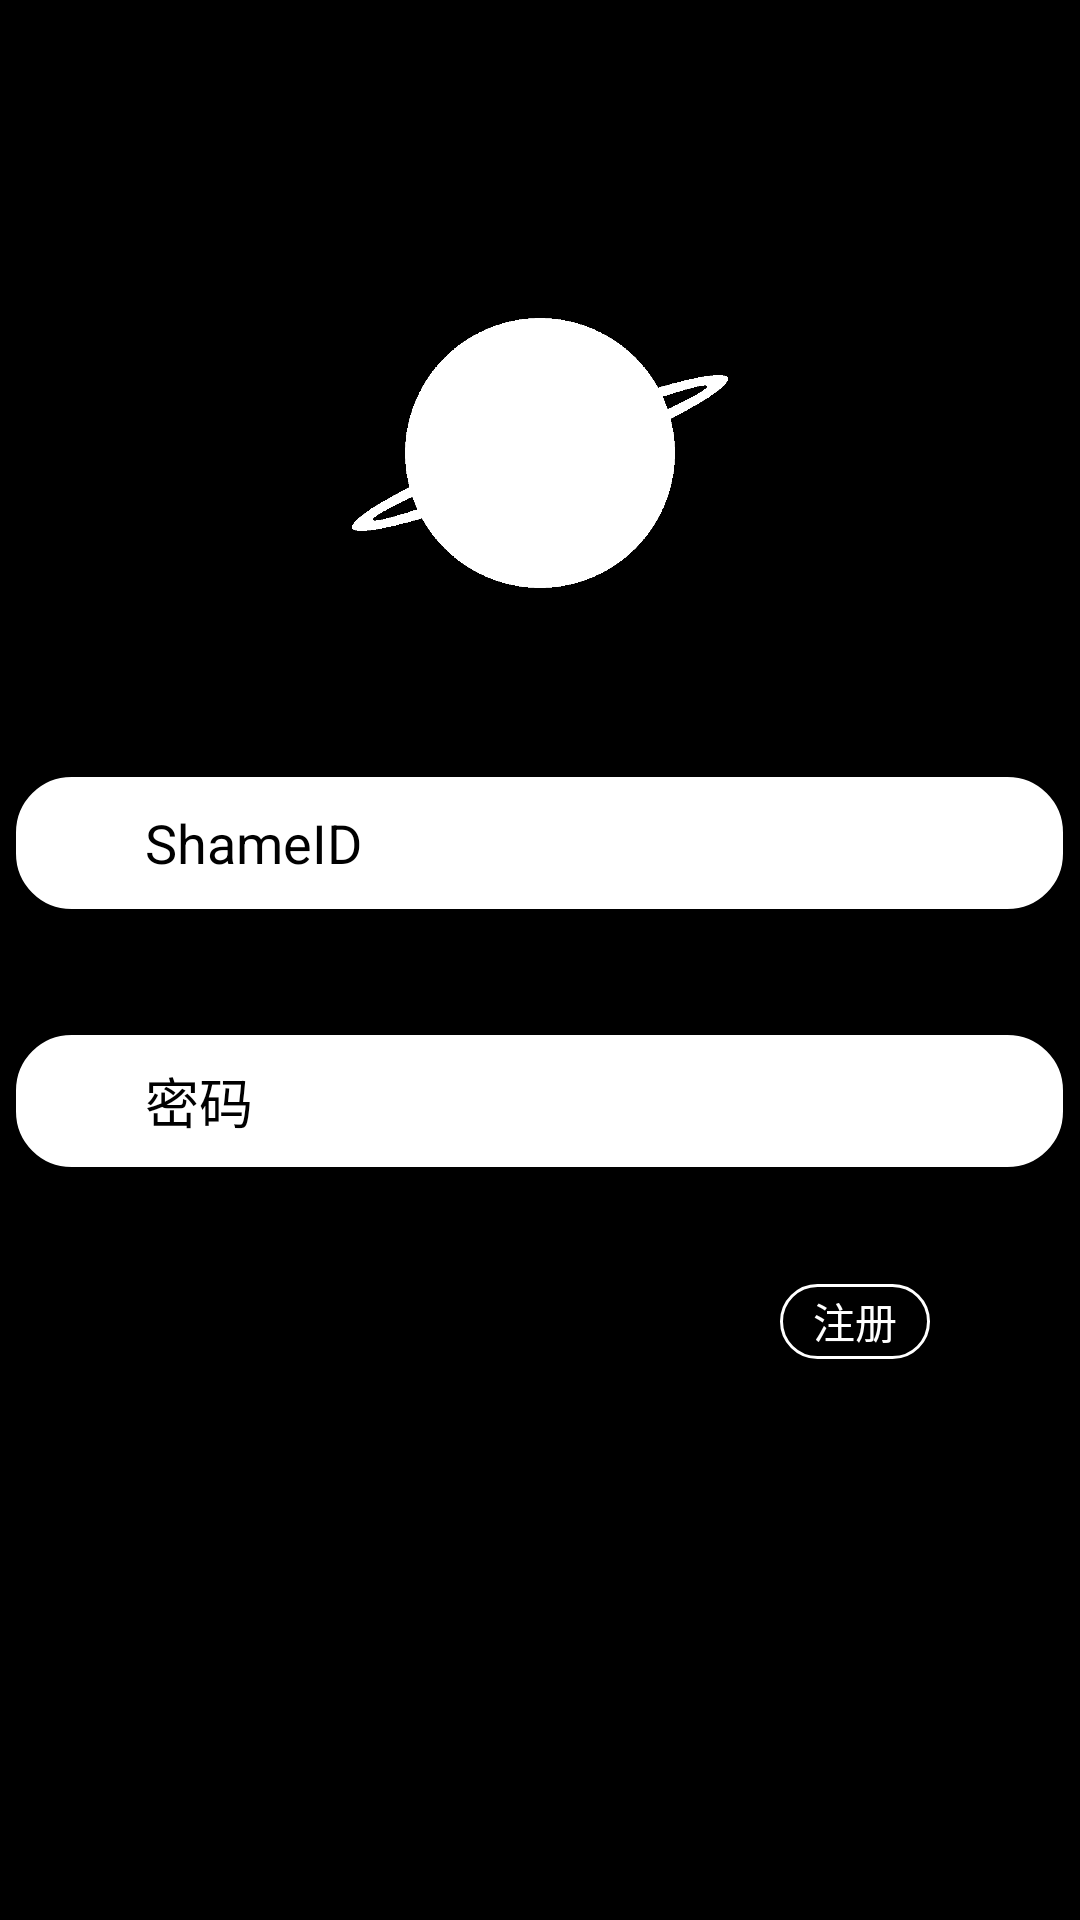

Write the Android layout XML for this screen, with the resource values it uses.
<!-- AndroidManifest.xml: application theme AppTheme -->
<!-- res/layout/activity_login.xml -->
<?xml version="1.0" encoding="utf-8"?>
<androidx.appcompat.widget.LinearLayoutCompat xmlns:android="http://schemas.android.com/apk/res/android"
    xmlns:app="http://schemas.android.com/apk/res-auto"
    xmlns:tools="http://schemas.android.com/tools"
    android:layout_width="match_parent"
    android:layout_height="match_parent"
    android:background="@color/colorPrimary"
    android:orientation="vertical">

    <ImageView
        android:id="@+id/imageView"
        android:layout_width="150dp"
        android:layout_height="150dp"
        android:layout_gravity="center"
        android:layout_marginTop="76dp"
        app:srcCompat="@drawable/ic_logo"/>

    <EditText
        style="@style/editTextStyle"
        android:layout_gravity="center"
        android:layout_marginTop="30dp"
        android:ems="10"
        android:id="@+id/et_user_phone"
        android:hint="      ShameID"
        android:inputType="textPersonName"
        android:paddingLeft="20dp" />

    <EditText
        style="@style/editTextStyle"
        android:id="@+id/et_psw"
        android:layout_gravity="center"
        android:layout_marginTop="36dp"
        android:ems="10"
        android:hint="      密码"
        android:inputType="textPassword"
        android:paddingLeft="20dp" />
    <Button
        android:id="@+id/btn_toregister"
        android:layout_width="50dp"
        android:layout_height="25dp"
        android:layout_marginTop="36dp"
        android:layout_marginBottom="2dp"
        android:layout_gravity="right"
        android:layout_marginRight="50dp"
        android:background="@drawable/bg_rounded_button"
        android:text="注册"
        android:textColor="@color/White"
        app:layout_constraintEnd_toEndOf="parent"
        app:layout_constraintTop_toBottomOf="@+id/editText" />

    <Button
        android:id="@+id/btn_login"
        style="@style/submit_Button"
        android:layout_marginTop="60dp"
        android:layout_gravity="center"
        android:focusableInTouchMode="true"/>


</androidx.appcompat.widget.LinearLayoutCompat>
<!-- resources referenced by this layout -->
<resources>
  <color name="White">#FFFFFF</color>
  <color name="colorPrimary">#000000</color>
  <!-- drawable bg_rounded_button (drawable) -->
  <?xml version="1.0" encoding="utf-8"?>
  <shape xmlns:android="http://schemas.android.com/apk/res/android"
          android:shape="rectangle"
          android:padding="3dp">
      
      <solid android:color="@color/Black" />
      
      <stroke android:width="1dp" android:color="@color/White"/>
      
      <corners android:bottomRightRadius="20dp"
              android:bottomLeftRadius="20dp"
              android:topLeftRadius="20dp"
              android:topRightRadius="20dp" />
  </shape>
  <style name="editTextStyle">
          <item name="android:layout_width">355dp</item>
          <item name="android:layout_height">50dp</item>
          <item name="android:textColorHint">@color/Black</item>
          <item name="android:background">@drawable/selector_edittext</item>
  
      </style>
  <style name="submit_Button">
          <item name="android:layout_width">80dp</item>
          <item name="android:layout_height">80dp</item>
          <item name="android:background">@drawable/selector_submit_button</item>
      </style>
  <style name="AppTheme" parent="Theme.AppCompat.Light.NoActionBar">
      
      <item name="colorPrimary">@color/colorPrimary</item>
      <item name="colorPrimaryDark">@color/colorPrimaryDark</item>
      <item name="colorAccent">@color/colorAccent</item>
  </style>
  <color name="Black">#000000</color>
  <!-- drawable selector_edittext (drawable) -->
  <?xml version="1.0" encoding="utf-8"?>
  <selector xmlns:android="http://schemas.android.com/apk/res/android">
  
  
      
      <item android:drawable="@drawable/rounded_rectangle" android:state_focused="false" />
  
      
      <item android:drawable="@drawable/rounded_rectangle_focused" android:state_focused="true" />
  
      
      <item android:drawable="@drawable/rounded_rectangle" />
  
  </selector>
  <!-- drawable selector_submit_button (drawable) -->
  <?xml version="1.0" encoding="utf-8"?>
  <selector xmlns:android="http://schemas.android.com/apk/res/android">
  
      
      <item android:drawable="@drawable/bg_button_submit_pressed" android:state_pressed="true" />
  
      
      <item android:drawable="@drawable/bg_button_submit" />
  
  </selector>
  <color name="colorPrimaryDark">#000000</color>
  <color name="colorAccent">#FFFFFF</color>
  <!-- drawable rounded_rectangle (drawable) -->
  <?xml version="1.0" encoding="utf-8"?>
  <shape xmlns:android="http://schemas.android.com/apk/res/android"
          android:shape="rectangle"
          android:padding="3dp">
      
      <solid android:color="@color/White" />
      
      <stroke android:width="3dp" android:color="@color/Black"/>
      
      <corners android:bottomRightRadius="20dp"
              android:bottomLeftRadius="20dp"
              android:topLeftRadius="20dp"
              android:topRightRadius="20dp" />
  </shape>
  <!-- drawable rounded_rectangle_focused (drawable) -->
  <?xml version="1.0" encoding="utf-8"?>
  <shape xmlns:android="http://schemas.android.com/apk/res/android"
          android:shape="rectangle"
          android:padding="3dp">
      
      <solid android:color="@color/White" />
      
      <stroke android:width="15dp" android:color="@color/White"/>
      
      <corners android:bottomRightRadius="20dp"
              android:bottomLeftRadius="20dp"
              android:topLeftRadius="20dp"
              android:topRightRadius="20dp" />
  </shape>
</resources>
